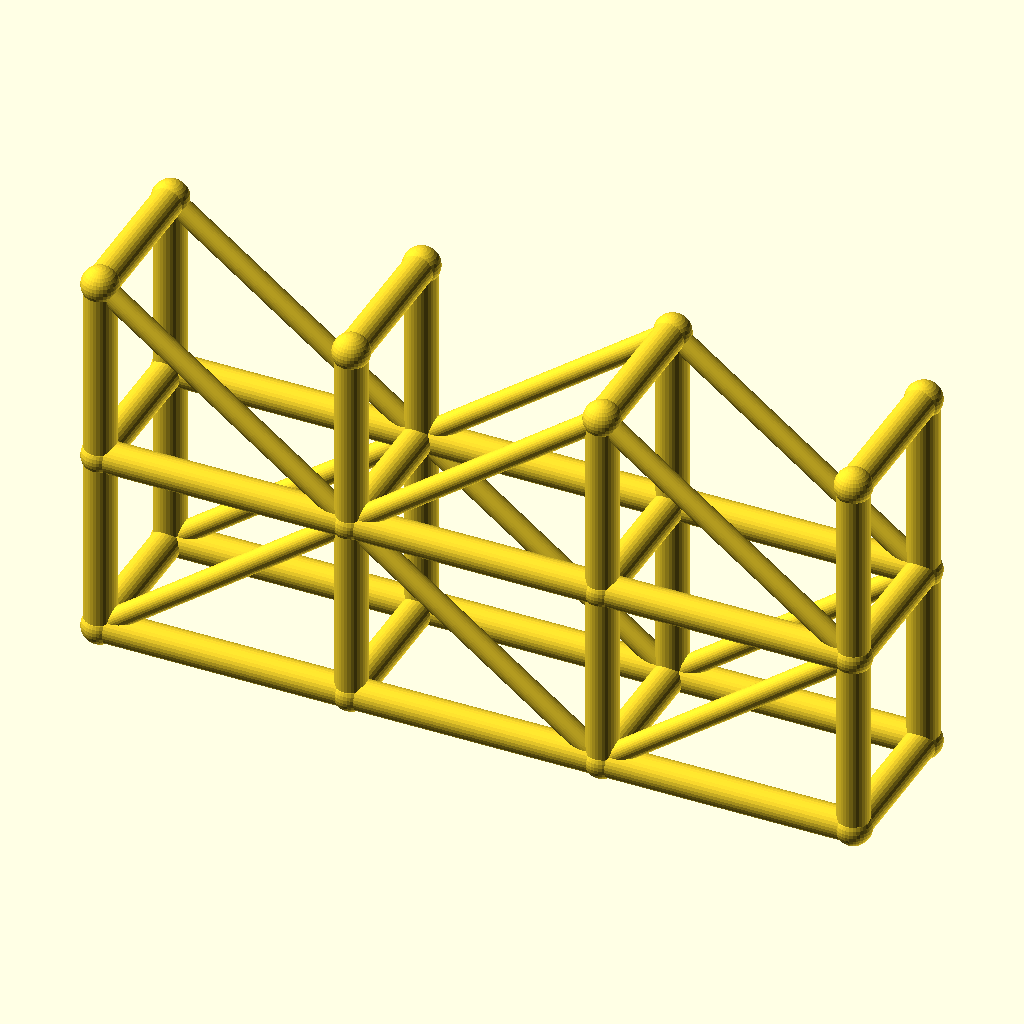
Cell 1: rendered with the file's own defaults.
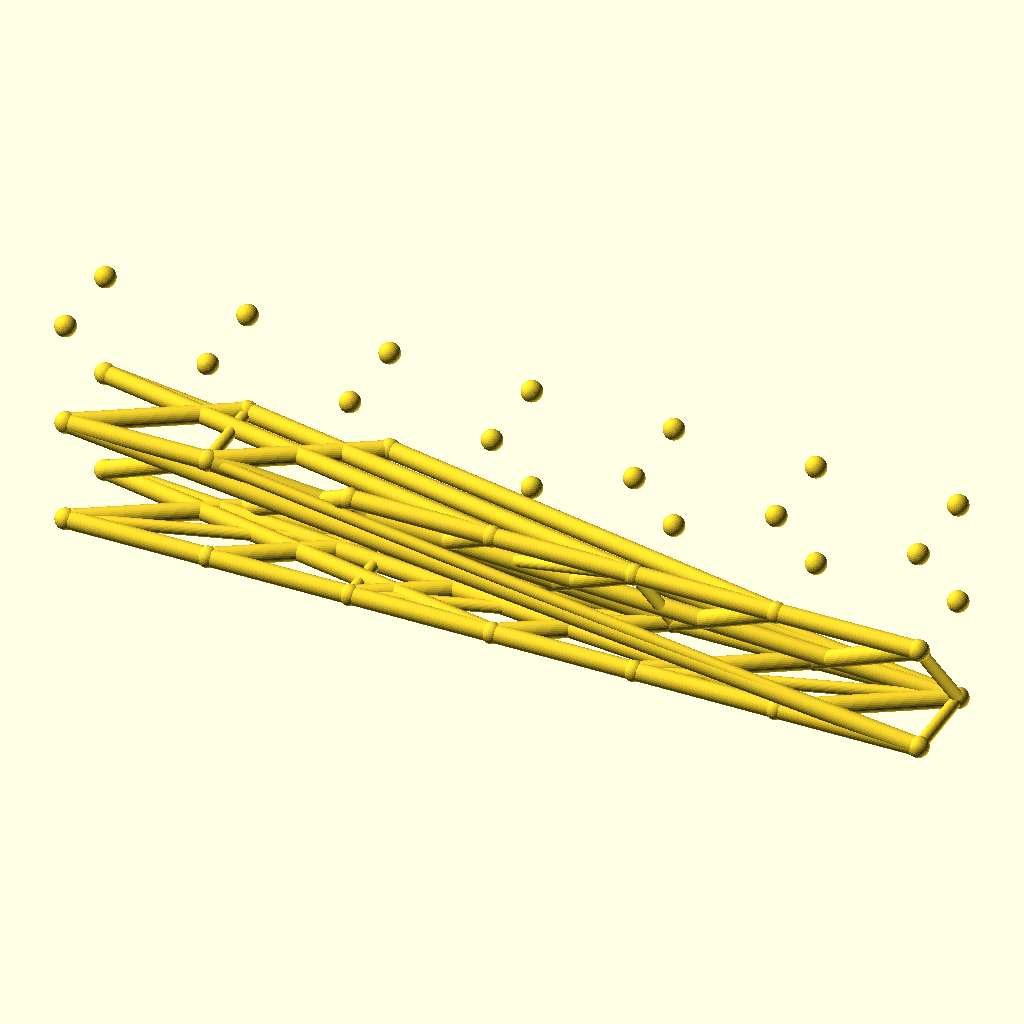
Cell 2: the same model with spans = 6.
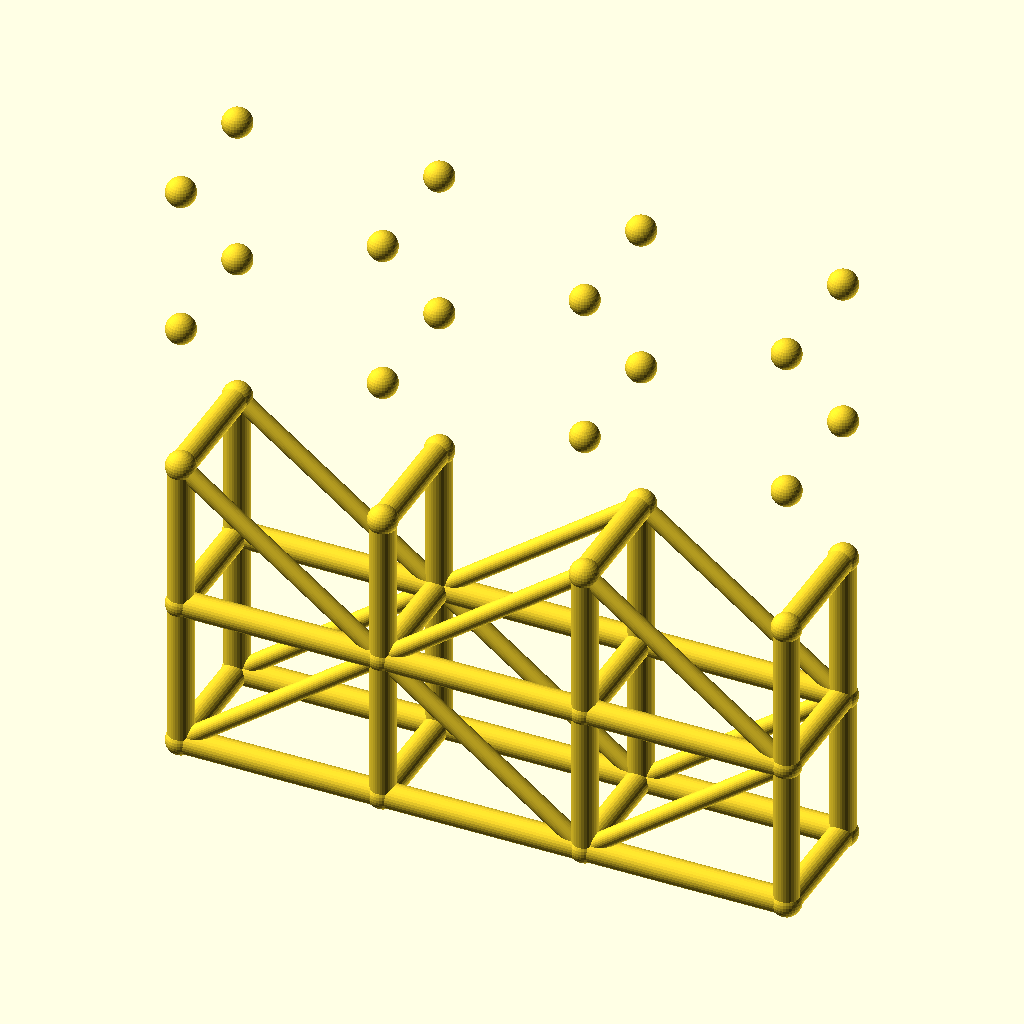
Cell 3 — levels set to 4, the other parameters unchanged.
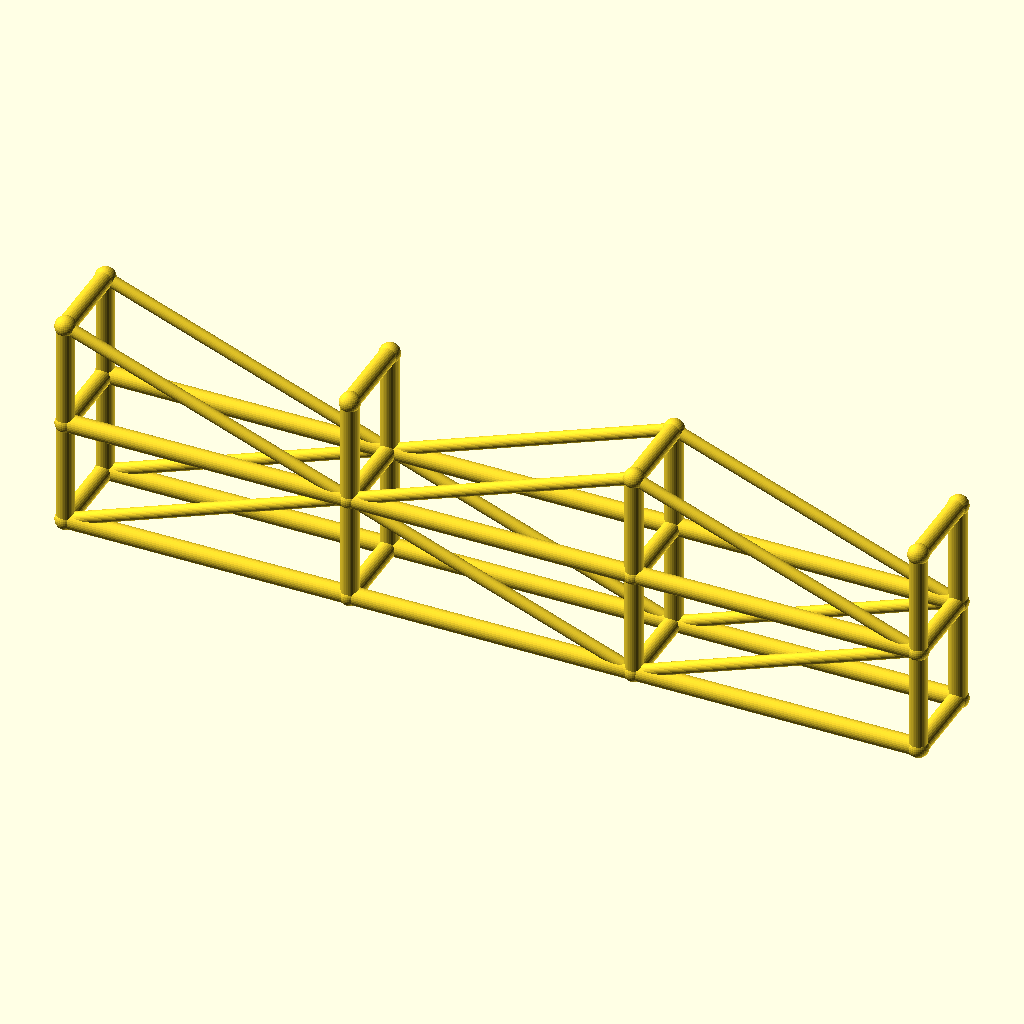
Cell 4 — bay_l set to 80, the other parameters unchanged.
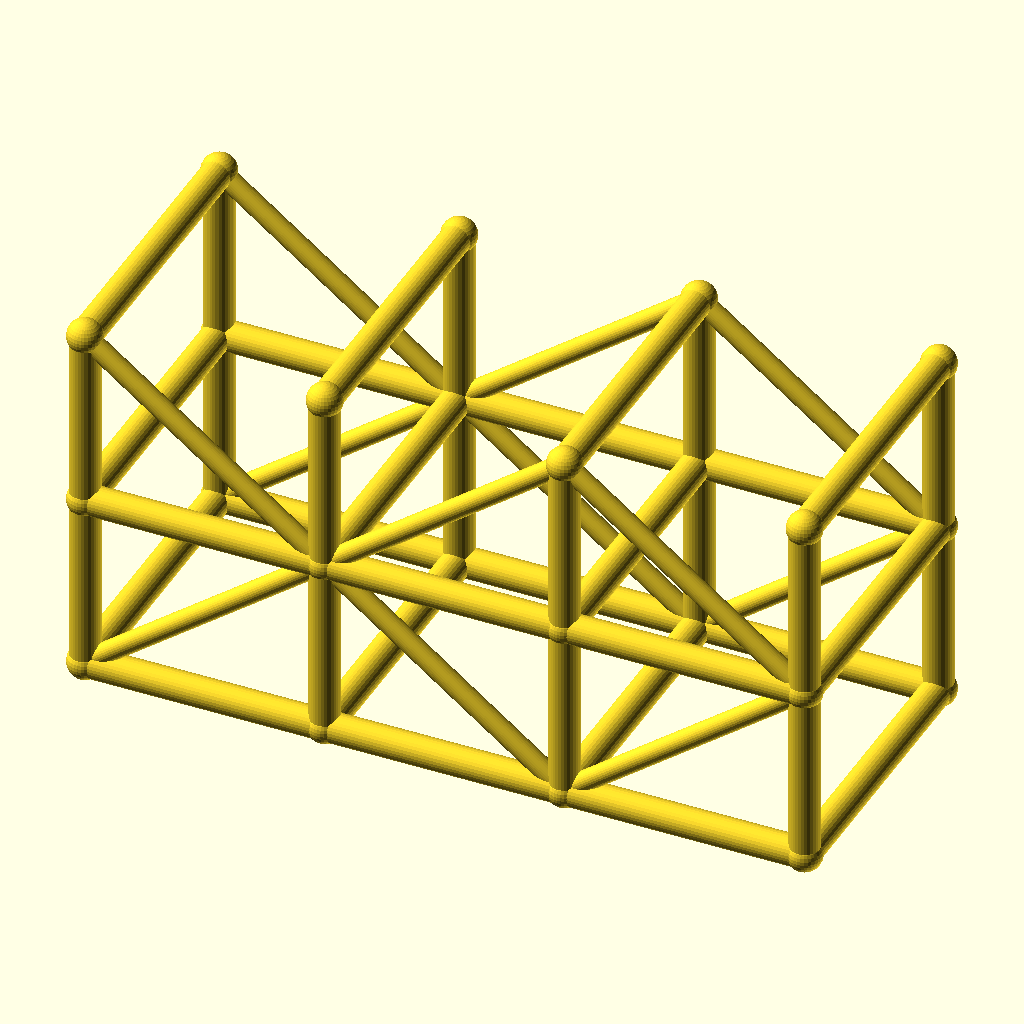
Cell 5: tower_w = 48 (everything else at default).
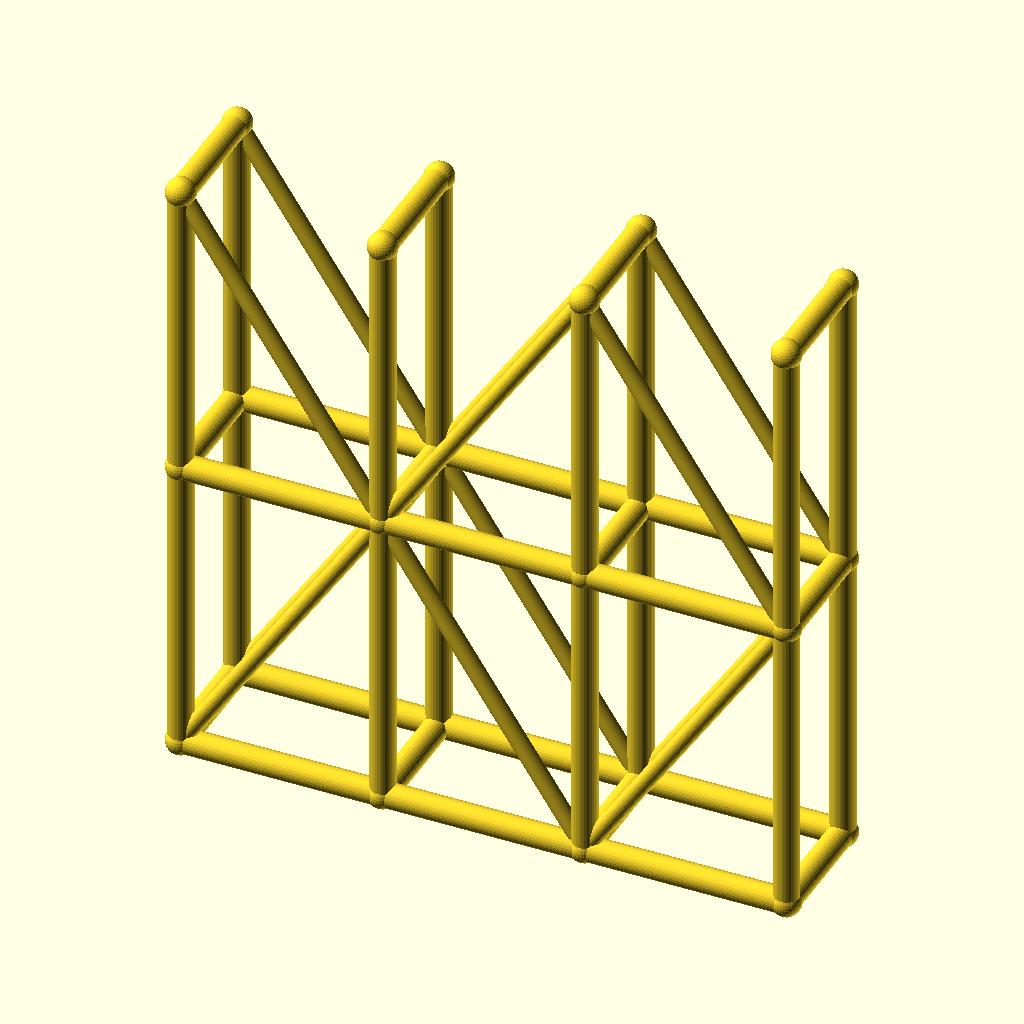
Cell 6 — lift_h set to 60, the other parameters unchanged.
All cells are drawn from the same view direction (rotation 55°, 0°, 25°, orthographic, colour scheme Cornfield), but the view is re-fitted for each cell, so position and scale can differ between cells as well as the parameter.
The OpenSCAD source (optional_data/data/wire3/scaffold/scene_0077.scad):
$fn = 32;

// ----------------------------------------------------------------------
// Scaffold tower: 3 spans x 2 lifts
// ----------------------------------------------------------------------

// --- parameters (mm) ---
spans = 3;                // spans along X
levels = 2;               // lift levels
bay_l = 40;               // span length, X
tower_w = 24;             // tower width, Y
lift_h = 30;              // lift height, Z
post_r = 2.5;             // post and ledger radius
brace_r = 1.7;            // diagonal brace radius
joint_r = 2.9;            // joint ball radius

bbox_x = spans * bay_l + 2 * joint_r;  // overall X, joints included
bbox_y = tower_w + 2 * joint_r;  // overall Y, joints included
bbox_z = levels * lift_h + 2 * joint_r;  // overall Z, joints included
post_d = 2 * post_r;  // post stock diameter
brace_d = 2 * brace_r;  // brace stock diameter
tower_l = spans * bay_l;  // tower footprint length
tower_h = levels * lift_h;  // tower height
nodes = [for (lvl = [0 : levels], side = [0, 1], st = [0 : spans]) [st * bay_l, side * tower_w, lvl * lift_h]];

module member(a, b, r) {
  /* round stock from joint a to joint b, ends buried in the joint balls */
  d = b - a;
  length = norm(d);
  translate(a) rotate([0, acos(d[2] / length), atan2(d[1], d[0])])
    cylinder(h = length, r = r);
}

module joint(p, r) {
  /* ball at the joint centre, fatter than every member meeting there */
  translate(p) sphere(r = r);
}

/* members - each call is one graph edge */
member(nodes[0], nodes[8], post_r);
member(nodes[1], nodes[9], post_r);
member(nodes[2], nodes[10], post_r);
member(nodes[3], nodes[11], post_r);
member(nodes[0], nodes[1], post_r);
member(nodes[1], nodes[2], post_r);
member(nodes[2], nodes[3], post_r);
member(nodes[4], nodes[12], post_r);
member(nodes[5], nodes[13], post_r);
member(nodes[6], nodes[14], post_r);
member(nodes[7], nodes[15], post_r);
member(nodes[4], nodes[5], post_r);
member(nodes[5], nodes[6], post_r);
member(nodes[6], nodes[7], post_r);
member(nodes[8], nodes[16], post_r);
member(nodes[9], nodes[17], post_r);
member(nodes[10], nodes[18], post_r);
member(nodes[11], nodes[19], post_r);
member(nodes[8], nodes[9], post_r);
member(nodes[9], nodes[10], post_r);
member(nodes[10], nodes[11], post_r);
member(nodes[12], nodes[20], post_r);
member(nodes[13], nodes[21], post_r);
member(nodes[14], nodes[22], post_r);
member(nodes[15], nodes[23], post_r);
member(nodes[12], nodes[13], post_r);
member(nodes[13], nodes[14], post_r);
member(nodes[14], nodes[15], post_r);
member(nodes[0], nodes[4], post_r);
member(nodes[1], nodes[5], post_r);
member(nodes[2], nodes[6], post_r);
member(nodes[3], nodes[7], post_r);
member(nodes[8], nodes[12], post_r);
member(nodes[9], nodes[13], post_r);
member(nodes[10], nodes[14], post_r);
member(nodes[11], nodes[15], post_r);
member(nodes[16], nodes[20], post_r);
member(nodes[17], nodes[21], post_r);
member(nodes[18], nodes[22], post_r);
member(nodes[19], nodes[23], post_r);
member(nodes[0], nodes[9], brace_r);
member(nodes[9], nodes[2], brace_r);
member(nodes[2], nodes[11], brace_r);
member(nodes[4], nodes[13], brace_r);
member(nodes[13], nodes[6], brace_r);
member(nodes[6], nodes[15], brace_r);
member(nodes[16], nodes[9], brace_r);
member(nodes[9], nodes[18], brace_r);
member(nodes[18], nodes[11], brace_r);
member(nodes[20], nodes[13], brace_r);
member(nodes[13], nodes[22], brace_r);
member(nodes[22], nodes[15], brace_r);

/* joint balls */
for (p = nodes) joint(p, joint_r);
Customizer parameters (derived from the source; name, type, default, range or options):
spans: number, default 3
levels: number, default 2
bay_l: number, default 40
tower_w: number, default 24
lift_h: number, default 30
post_r: number, default 2.5
brace_r: number, default 1.7
joint_r: number, default 2.9
